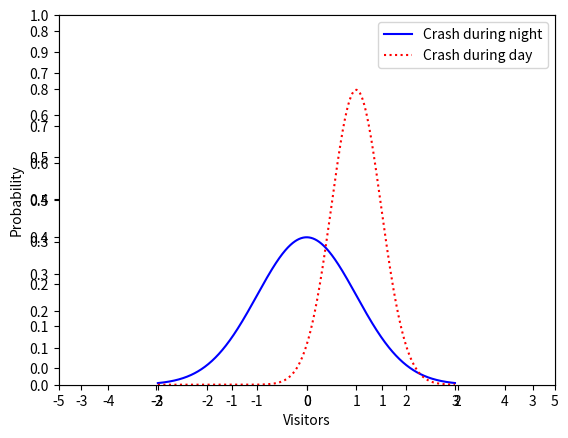

Here is the Python script that generated this plot:
import scipy.stats as sp
import matplotlib.pyplot as plt
import numpy as np

x = np.arange(-3,3,0.01)

plt.plot(x, sp.norm.pdf(x))
plt.plot(x, sp.norm.pdf(x, 1.0, 0.5))
plt.show()

# Color switching
axes = plt.axes()
axes.set_xlim([-5,5])
axes.set_ylim([0, 1.0])
axes.set_xticks([-5,-4,-3,-2,-1,0,1,2,3,4,5])
axes.set_yticks([0, 0.1, 0.2, 0.3, 0.4, 0.5, 0.6, 0.7, 0.8, 0.9, 1.0])

plt.xlabel('Visitors');
plt.ylabel('Probability');

plt.plot(x, sp.norm.pdf(x), 'b-')
plt.plot(x, sp.norm.pdf(x, 1.0, 0.5), 'r:')
plt.legend(['Crash during night','Crash during day'], loc=1)
plt.show()